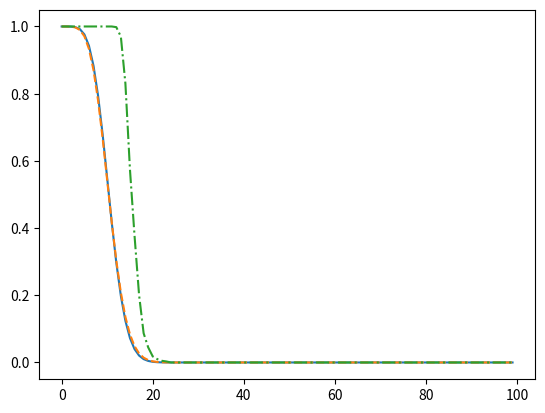

Source code (Python):
import matplotlib.pyplot as plt
import scipy.special as spec
import math
from collections import Counter
from random import randrange

def p(Y):
    return 1/Y

def q(Y):
    return (Y-1)/Y

#probability für genau Z mal eine bestimmte Zahl in X trials
def P(X,Y,Z):
    return spec.binom(X,Z) * pow(p(Y),Z) * pow(q(Y),X-Z)

#use Poisson distribution as an approximation to the binomial distribution
def λ(X,Y):
    return X * p(Y)
def P_Poisson(X,Y,Z):
    return math.exp(-λ(X,Y)) * pow(λ(X,Y),Z) / math.factorial(Z)

#cumulative probability Z mal oder öfters eine bestimmte Zahl:
def C(X,Y,Z):
    return sum([P(X,Y,z) for z in range(Z,X+1)])
def C_Poisson(X,Y,Z):
    return sum([P_Poisson(X,Y,z) for z in range(Z,X+1)])
def C_Sim(X,Y,Z, n=1000):
    return sum(Counter(randrange(Y) for _ in range(X)).most_common(1)[0][1] >= Z for _ in range(n)) / n

plt.plot([C(100,10,z) for z in range(100)])
plt.plot([C_Poisson(100,10,z) for z in range(100)],"--")
plt.plot([C_Sim(100,10,z) for z in range(100)],"-.")

plt.show()
